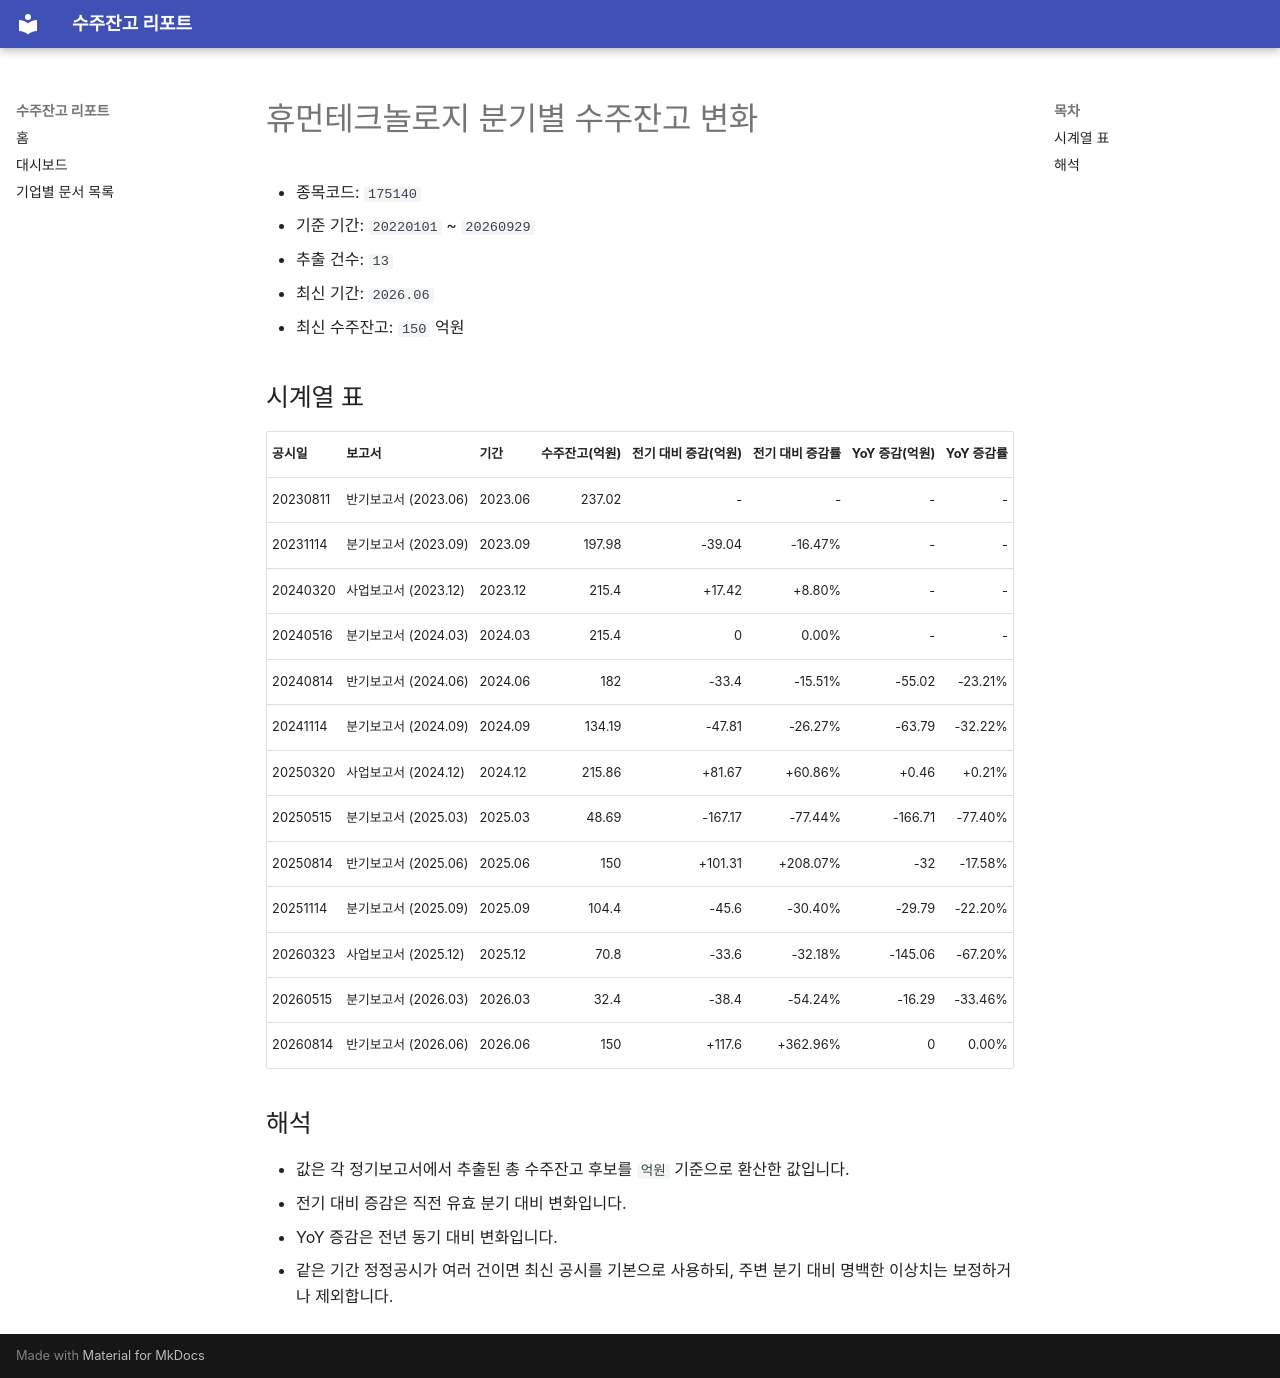

repository: agent-jaden/order-backlog-dashboard · page: companies/휴먼테크놀로지_수주잔고(175140)/index.html · generator: mkdocs

# 휴먼테크놀로지 분기별 수주잔고 변화

- 종목코드: `175140`
- 기준 기간: `20220101` ~ `20260929`
- 추출 건수: `13`
- 최신 기간: `2026.06`
- 최신 수주잔고: `150` 억원

## 시계열 표

| 공시일 | 보고서 | 기간 | 수주잔고(억원) | 전기 대비 증감(억원) | 전기 대비 증감률 | YoY 증감(억원) | YoY 증감률 |
| --- | --- | --- | ---: | ---: | ---: | ---: | ---: |
| 20230811 | 반기보고서 (2023.06) | 2023.06 | 237.02 | - | - | - | - |
| 20231114 | 분기보고서 (2023.09) | 2023.09 | 197.98 | -39.04 | -16.47% | - | - |
| 20240320 | 사업보고서 (2023.12) | 2023.12 | 215.4 | +17.42 | +8.80% | - | - |
| 20240516 | 분기보고서 (2024.03) | 2024.03 | 215.4 | 0 | 0.00% | - | - |
| 20240814 | 반기보고서 (2024.06) | 2024.06 | 182 | -33.4 | -15.51% | -55.02 | -23.21% |
| 20241114 | 분기보고서 (2024.09) | 2024.09 | 134.19 | -47.81 | -26.27% | -63.79 | -32.22% |
| 20250320 | 사업보고서 (2024.12) | 2024.12 | 215.86 | +81.67 | +60.86% | +0.46 | +0.21% |
| 20250515 | 분기보고서 (2025.03) | 2025.03 | 48.69 | -167.17 | -77.44% | -166.71 | -77.40% |
| 20250814 | 반기보고서 (2025.06) | 2025.06 | 150 | +101.31 | +208.07% | -32 | -17.58% |
| 20251114 | 분기보고서 (2025.09) | 2025.09 | 104.4 | -45.6 | -30.40% | -29.79 | -22.20% |
| 20260323 | 사업보고서 (2025.12) | 2025.12 | 70.8 | -33.6 | -32.18% | -145.06 | -67.20% |
| 20260515 | 분기보고서 (2026.03) | 2026.03 | 32.4 | -38.4 | -54.24% | -16.29 | -33.46% |
| 20260814 | 반기보고서 (2026.06) | 2026.06 | 150 | +117.6 | +362.96% | 0 | 0.00% |

## 해석

- 값은 각 정기보고서에서 추출된 총 수주잔고 후보를 `억원` 기준으로 환산한 값입니다.
- 전기 대비 증감은 직전 유효 분기 대비 변화입니다.
- YoY 증감은 전년 동기 대비 변화입니다.
- 같은 기간 정정공시가 여러 건이면 최신 공시를 기본으로 사용하되, 주변 분기 대비 명백한 이상치는 보정하거나 제외합니다.
